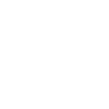
t = 0.00 s
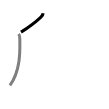
t = 1.50 s
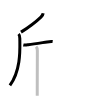
t = 3.25 s
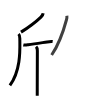
t = 4.75 s
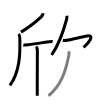
t = 6.50 s
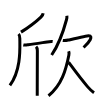
t = 8.00 s

The animated SVG that drew these frames (rendered in a browser with its animation timeline set to each time). Animation: 8 SMIL elements (animate=8); one cycle of 8.00 s.

<svg width="109px" height="109px" viewBox="0 0 px 109px" xmlns="http://www.w3.org/2000/svg" xmlns:xlink="http://www.w3.org/1999/xlink" xml:space="preserve" version="1.1"  baseProfile="full">
<path d="M43.15,13.25C43,15,42.13,15.9,40.93,17.04C36,21.75,30.38,26.12,21,32.13" style="fill:none;stroke:black;stroke-width:3;opacity:0">
  <animate attributeType="CSS" attributeName="opacity" from="0" to="1" begin="0s" dur="1s" repeatCount="0" fill="freeze" />
</path>
<path d="M18.56,34.04c1.02,1.02,1.26,2.6,1.26,4.47c0,8.99,1.68,30.87-9.91,46.92" style="fill:none;stroke:black;stroke-width:3;opacity:0">
  <animate attributeType="CSS" attributeName="opacity" from="0" to="1" begin="1s" dur="1s" repeatCount="0" fill="freeze" />
</path>
<path d="M23.3,44.93c1.53,0.35,3.31,0.06,4.83-0.14c6.56-0.85,13.49-2.02,18.98-2.87c1.84-0.29,3.68-0.59,5.54-0.34" style="fill:none;stroke:black;stroke-width:3;opacity:0">
  <animate attributeType="CSS" attributeName="opacity" from="0" to="1" begin="2s" dur="1s" repeatCount="0" fill="freeze" />
</path>
<path d="M36.07,46.66c1.01,1.01,1.29,2.34,1.29,4.19c0,0.99-0.09,23.81-0.11,37.28c0,3.16-0.01,5.79-0.01,7.5" style="fill:none;stroke:black;stroke-width:3;opacity:0">
  <animate attributeType="CSS" attributeName="opacity" from="0" to="1" begin="3s" dur="1s" repeatCount="0" fill="freeze" />
</path>
<path d="M66.88,15.75C67,17,66.9,18.19,66.55,19.49c-2.05,7.64-6.8,23.76-14.9,35.51" style="fill:none;stroke:black;stroke-width:3;opacity:0">
  <animate attributeType="CSS" attributeName="opacity" from="0" to="1" begin="4s" dur="1s" repeatCount="0" fill="freeze" />
</path>
<path d="M62.82,40.41c1.81,0.34,3.73,0.05,5.45-0.33c4.98-1.1,19.04-4.25,20.35-4.26c5.24-0.05,0.63,6.43-5.04,11.67" style="fill:none;stroke:black;stroke-width:3;opacity:0">
  <animate attributeType="CSS" attributeName="opacity" from="0" to="1" begin="5s" dur="1s" repeatCount="0" fill="freeze" />
</path>
<path d="M68.71,51.25c0.42,1.12,0.44,2.5,0.13,4.03C66,69.62,61.75,85.25,48.5,95.75" style="fill:none;stroke:black;stroke-width:3;opacity:0">
  <animate attributeType="CSS" attributeName="opacity" from="0" to="1" begin="6s" dur="1s" repeatCount="0" fill="freeze" />
</path>
<path d="M68.58,62.25c4.68,6.25,12.32,16.72,18.94,24.37c2.01,2.32,3.96,4.38,6.49,6.13" style="fill:none;stroke:black;stroke-width:3;opacity:0">
  <animate attributeType="CSS" attributeName="opacity" from="0" to="1" begin="7s" dur="1s" repeatCount="0" fill="freeze" />
</path>
</svg>
